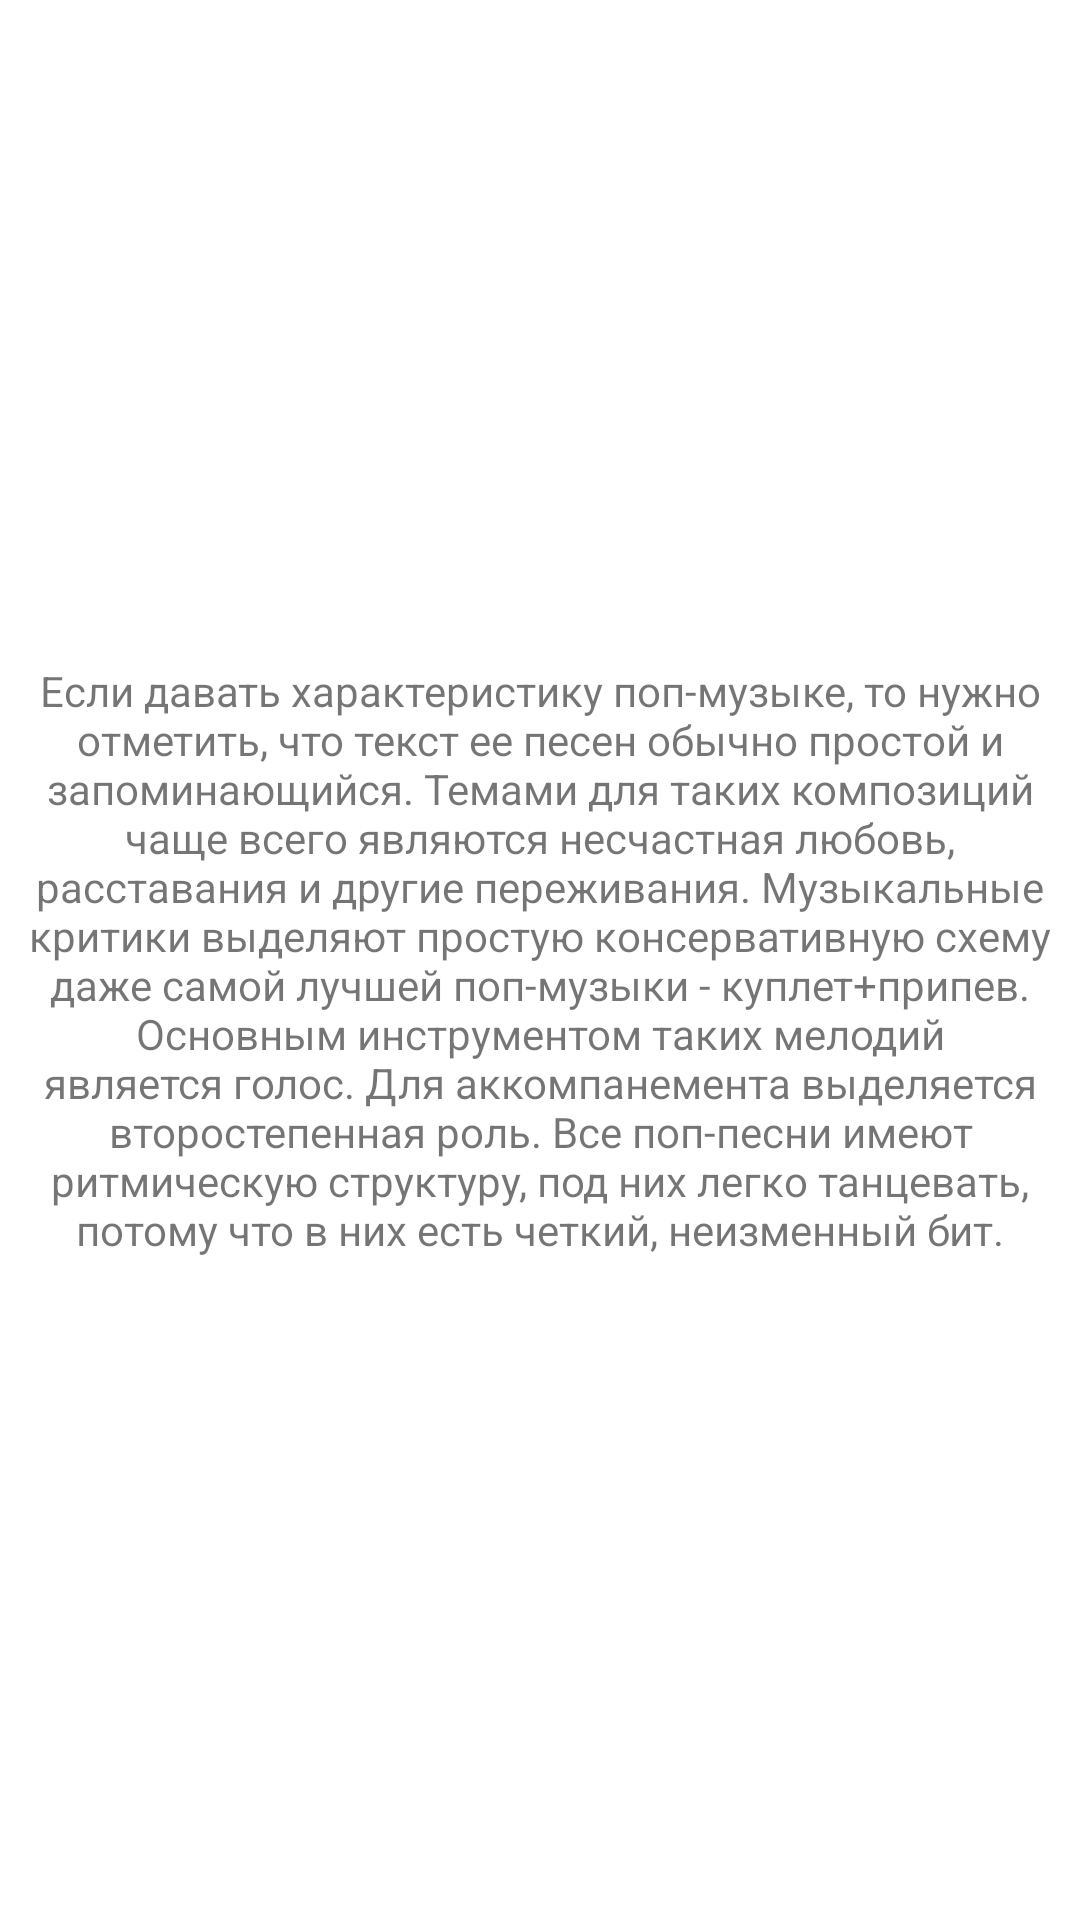

Reconstruct the res/layout file that produces this screen, plus the resources it refers to.
<!-- AndroidManifest.xml: application theme Theme.PR1819 -->
<!-- res/layout/fragment_item4.xml -->
<?xml version="1.0" encoding="utf-8"?>
<FrameLayout xmlns:android="http://schemas.android.com/apk/res/android"
    xmlns:tools="http://schemas.android.com/tools"
    android:layout_width="match_parent"
    android:layout_height="match_parent"
    tools:context=".Item4Fragment">

    
    <TextView
        android:layout_width="match_parent"
        android:layout_height="match_parent"
        android:gravity="center"
        android:text="Если давать характеристику поп-музыке, то нужно отметить, что текст ее песен обычно простой и запоминающийся. Темами для таких композиций чаще всего являются несчастная любовь, расставания и другие переживания. Музыкальные критики выделяют простую консервативную схему даже самой лучшей поп-музыки - куплет+припев. Основным инструментом таких мелодий является голос. Для аккомпанемента выделяется второстепенная роль. Все поп-песни имеют ритмическую структуру, под них легко танцевать, потому что в них есть четкий, неизменный бит." />

</FrameLayout>
<!-- resources referenced by this layout -->
<resources>
  <style name="Theme.PR1819" parent="Theme.MaterialComponents.DayNight.DarkActionBar">
          
          <item name="colorPrimary">@color/purple_500</item>
          <item name="colorPrimaryVariant">@color/purple_700</item>
          <item name="colorOnPrimary">@color/white</item>
          
          <item name="colorSecondary">@color/teal_200</item>
          <item name="colorSecondaryVariant">@color/teal_700</item>
          <item name="colorOnSecondary">@color/black</item>
          <item name="windowNoTitle">true</item>
          <item name="windowActionBar">false</item>
          
          <item name="android:statusBarColor">?attr/colorPrimaryVariant</item>
          
      </style>
  <color name="purple_500">#22ACE3</color>
  <color name="purple_700">#068191</color>
  <color name="white">#FFFFFFFF</color>
  <color name="teal_200">#FF03DAC5</color>
  <color name="teal_700">#FF018786</color>
  <color name="black">#FF000000</color>
</resources>
